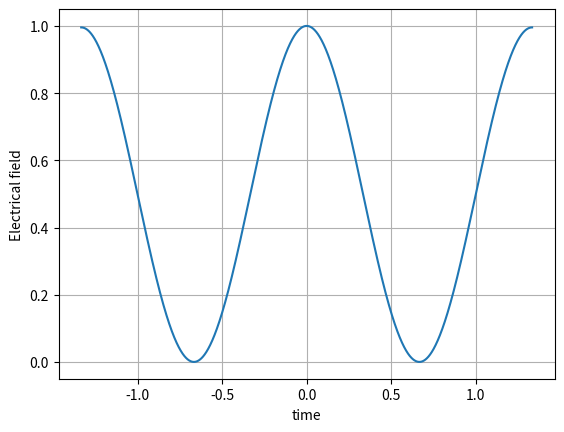

Recreate this plot in Python.
# -*- coding: utf-8 -*-
"""
Created on Sat Dec 23 10:39:57 2023

@author: Owner
"""

import numpy as np 
import matplotlib.pyplot as plt 

tp=20   # fs 
lmbda=800   # nm 
c=299.73    # nm/fs

T=lmbda/c

N=2**18

dt=T/N 

t=np.arange(-T/2, T/2, dt) 
w=2*np.pi/T 

Et=np.cos(w*t)*np.exp(-(t/tp)**2+1j*w*t)

plt.figure()
plt.plot(t, Et)
plt.xlabel("time")
plt.ylabel("Electrical field")
plt.grid()
plt.savefig("Homework_9_selected_topics.png")
plt.show()